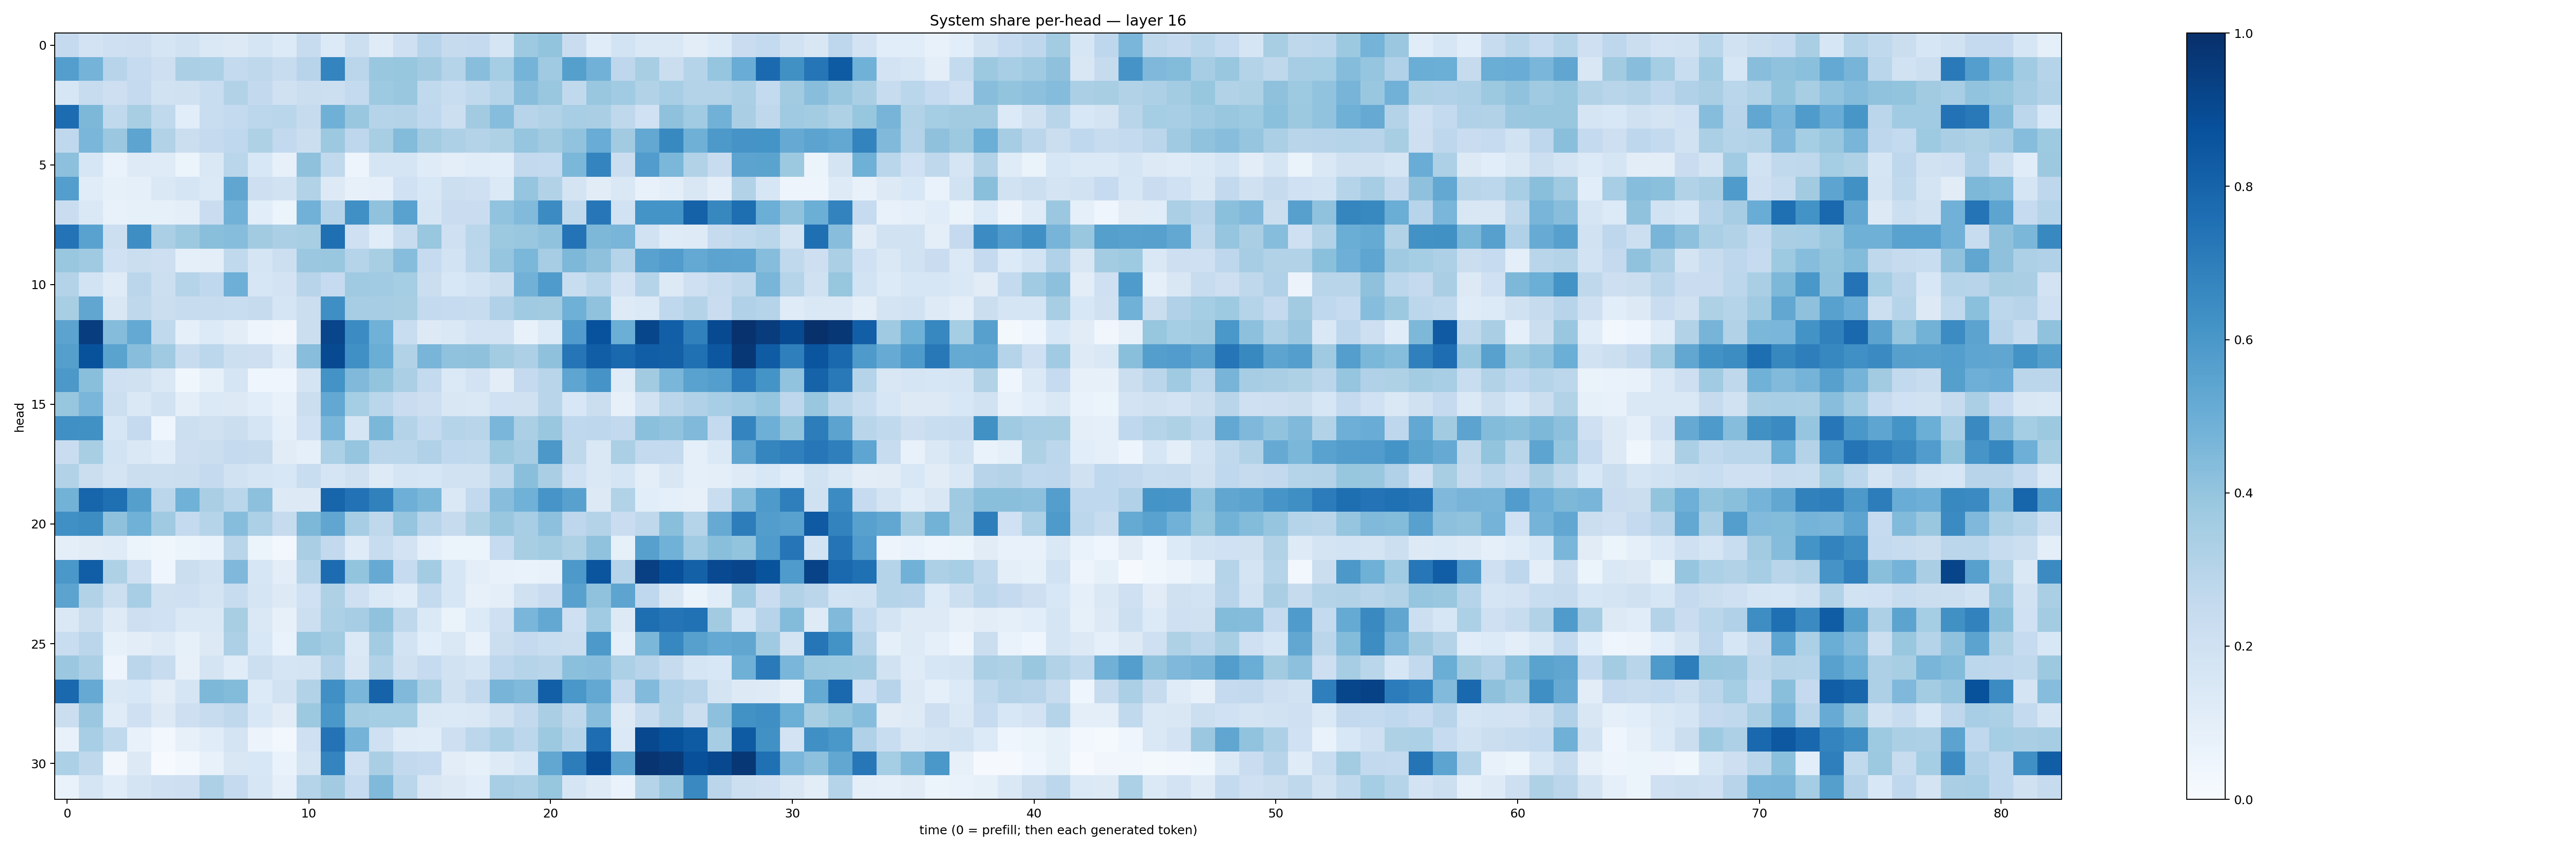

The file beside this chart, header and first rows:
0.25267667, 0.18345428, 0.20367543, 0.21242036, 0.16549028, 0.18931732, 0.1429387, 0.13112482, 0.17148136, 0.13329563, 0.23674439, 0.13512006, 0.21768963, 0.117314, 0.20350678, 0.29301628, 0.24523918, 0.25299633, 0.17111497, 0.37167746, 0.4001436, 0.22888066, 0.11636685, 0.18513328
0.567, 0.475, 0.2954, 0.2499, 0.2129, 0.3338, 0.3297, 0.2546, 0.2708, 0.2344, 0.2942, 0.6728, 0.2817, 0.3831, 0.3912, 0.3615, 0.3039, 0.4261, 0.3534, 0.4765, 0.3683, 0.565, 0.4835, 0.2767
0.1602, 0.235, 0.2138, 0.2533, 0.1894, 0.1957, 0.2308, 0.3103, 0.2581, 0.1965, 0.2245, 0.2158, 0.2552, 0.3734, 0.3876, 0.262, 0.2311, 0.2622, 0.3001, 0.4278, 0.3868, 0.2645, 0.3894, 0.3649
0.7682, 0.4538, 0.2646, 0.3429, 0.2632, 0.1066, 0.231, 0.2573, 0.279, 0.2888, 0.2423, 0.4911, 0.3835, 0.2971, 0.3083, 0.2664, 0.2172, 0.3598, 0.4297, 0.2955, 0.3155, 0.3446, 0.3367, 0.2716
0.2685, 0.4624, 0.382, 0.5423, 0.3147, 0.2262, 0.2516, 0.2692, 0.3238, 0.2585, 0.2226, 0.3783, 0.2772, 0.3414, 0.4379, 0.3559, 0.3263, 0.307, 0.3238, 0.3966, 0.3606, 0.4027, 0.5048, 0.363
0.4161, 0.159, 0.0674, 0.122, 0.118, 0.06091, 0.1451, 0.2877, 0.1551, 0.08169, 0.4129, 0.2637, 0.04806, 0.1647, 0.1696, 0.1187, 0.09695, 0.1158, 0.1061, 0.261, 0.2566, 0.4596, 0.6737, 0.2192
0.5666, 0.1151, 0.08219, 0.09102, 0.1444, 0.1714, 0.1384, 0.5333, 0.2111, 0.1942, 0.3115, 0.1282, 0.07919, 0.09043, 0.2029, 0.1534, 0.2171, 0.2097, 0.1384, 0.3957, 0.3106, 0.1738, 0.1113, 0.1408
0.2296, 0.1415, 0.07568, 0.08585, 0.08582, 0.09472, 0.2302, 0.4818, 0.1073, 0.05886, 0.4812, 0.2984, 0.6305, 0.4086, 0.554, 0.1653, 0.2293, 0.2298, 0.4043, 0.4432, 0.6475, 0.2635, 0.7252, 0.1898
0.7405, 0.554, 0.2153, 0.6403, 0.3346, 0.3777, 0.4246, 0.4312, 0.3617, 0.3343, 0.3431, 0.7548, 0.2052, 0.1165, 0.2373, 0.3904, 0.2037, 0.287, 0.3778, 0.3856, 0.4067, 0.7384, 0.4541, 0.4658
0.383, 0.3673, 0.2008, 0.2239, 0.2135, 0.09055, 0.09975, 0.2652, 0.1685, 0.2157, 0.381, 0.3835, 0.3024, 0.3437, 0.4316, 0.2486, 0.1848, 0.2798, 0.3982, 0.459, 0.3482, 0.4566, 0.4105, 0.2975
0.3057, 0.1848, 0.1192, 0.2827, 0.2172, 0.3012, 0.2687, 0.4949, 0.1578, 0.1824, 0.2948, 0.249, 0.369, 0.3645, 0.3554, 0.222, 0.1524, 0.1847, 0.2197, 0.4825, 0.5855, 0.2326, 0.2889, 0.1806
0.3414, 0.5345, 0.1522, 0.2728, 0.2224, 0.2414, 0.2381, 0.2324, 0.2422, 0.1708, 0.2259, 0.6328, 0.3503, 0.3481, 0.3424, 0.2577, 0.25, 0.2384, 0.3166, 0.3704, 0.36, 0.491, 0.4077, 0.1219
0.5442, 0.9452, 0.4363, 0.5215, 0.2637, 0.08909, 0.1349, 0.1051, 0.04756, 0.03507, 0.2258, 0.9168, 0.6459, 0.4881, 0.2317, 0.1314, 0.147, 0.1802, 0.1798, 0.07674, 0.1363, 0.5769, 0.8719, 0.4987
0.5646, 0.8682, 0.5471, 0.4273, 0.371, 0.2383, 0.2804, 0.218, 0.2122, 0.1181, 0.4293, 0.8961, 0.6292, 0.5024, 0.3106, 0.4678, 0.4086, 0.4131, 0.3586, 0.3259, 0.4134, 0.7331, 0.8239, 0.7816
0.5942, 0.4248, 0.2061, 0.1977, 0.1463, 0.03658, 0.08226, 0.1657, 0.04392, 0.04007, 0.1795, 0.6177, 0.4478, 0.4009, 0.3353, 0.255, 0.1372, 0.1828, 0.1019, 0.2534, 0.2892, 0.5364, 0.6109, 0.1191
0.3927, 0.4618, 0.2181, 0.1446, 0.1881, 0.1001, 0.1378, 0.1314, 0.1076, 0.07681, 0.2254, 0.5272, 0.3518, 0.2882, 0.228, 0.213, 0.1522, 0.147, 0.2014, 0.1955, 0.2901, 0.1533, 0.2216, 0.0795
0.6311, 0.6273, 0.1577, 0.252, 0.04514, 0.2172, 0.196, 0.2238, 0.1694, 0.08661, 0.2013, 0.4629, 0.1718, 0.4585, 0.306, 0.2552, 0.2978, 0.2908, 0.4644, 0.3357, 0.3902, 0.2681, 0.2737, 0.2591
0.2295, 0.3436, 0.1858, 0.147, 0.1141, 0.2134, 0.2246, 0.2521, 0.2434, 0.1096, 0.08654, 0.3313, 0.396, 0.2828, 0.2871, 0.3171, 0.2686, 0.2625, 0.376, 0.3502, 0.5975, 0.2733, 0.1413, 0.3333
0.3104, 0.2204, 0.1781, 0.2261, 0.2158, 0.2254, 0.2511, 0.192, 0.1651, 0.1556, 0.2311, 0.1676, 0.1985, 0.1241, 0.1691, 0.158, 0.1952, 0.1885, 0.2721, 0.4241, 0.3376, 0.2018, 0.1423, 0.1689
0.4789, 0.7933, 0.756, 0.5629, 0.2816, 0.4853, 0.3379, 0.2891, 0.4159, 0.1279, 0.1307, 0.7942, 0.743, 0.6863, 0.4941, 0.4573, 0.1456, 0.2586, 0.4273, 0.4872, 0.6084, 0.5576, 0.1298, 0.3161
0.6294, 0.6431, 0.4102, 0.4871, 0.3692, 0.2569, 0.299, 0.4326, 0.3295, 0.2431, 0.4565, 0.5338, 0.3507, 0.2723, 0.3961, 0.2963, 0.2441, 0.3235, 0.3901, 0.3442, 0.4176, 0.2751, 0.3062, 0.229
0.09749, 0.1113, 0.1176, 0.06004, 0.03632, 0.05086, 0.06807, 0.2891, 0.05948, 0.02557, 0.3394, 0.2607, 0.1188, 0.2344, 0.1833, 0.09337, 0.06061, 0.05995, 0.2487, 0.3408, 0.3578, 0.321, 0.408, 0.08519
0.601, 0.8203, 0.3234, 0.2086, 0.04125, 0.2256, 0.1895, 0.4525, 0.1567, 0.1019, 0.2983, 0.7695, 0.4011, 0.514, 0.2481, 0.3589, 0.1639, 0.09721, 0.07311, 0.06827, 0.07281, 0.591, 0.8561, 0.3023
0.5462, 0.3125, 0.2178, 0.3465, 0.1965, 0.2081, 0.1723, 0.2358, 0.1658, 0.1264, 0.202, 0.3208, 0.2076, 0.1385, 0.116, 0.2562, 0.1627, 0.08145, 0.09717, 0.1982, 0.2301, 0.5576, 0.4073, 0.5398
0.1427, 0.2243, 0.1236, 0.2148, 0.1999, 0.147, 0.1418, 0.3412, 0.1482, 0.08043, 0.2183, 0.3297, 0.3479, 0.4098, 0.27, 0.1382, 0.06413, 0.135, 0.2076, 0.4646, 0.526, 0.2082, 0.3639, 0.1273
0.2317, 0.2824, 0.08344, 0.1043, 0.1241, 0.08568, 0.126, 0.3267, 0.1541, 0.06943, 0.3872, 0.3589, 0.1376, 0.3564, 0.1874, 0.109, 0.142, 0.07588, 0.2256, 0.2505, 0.2336, 0.2245, 0.5924, 0.09169
0.3804, 0.3343, 0.04825, 0.2837, 0.2364, 0.0789, 0.1784, 0.1169, 0.215, 0.1677, 0.174, 0.3072, 0.15, 0.3094, 0.1964, 0.2491, 0.194, 0.1672, 0.274, 0.2998, 0.2905, 0.4192, 0.4264, 0.332
0.7799, 0.5144, 0.1439, 0.1539, 0.104, 0.1707, 0.4549, 0.4401, 0.1335, 0.1881, 0.3098, 0.632, 0.4643, 0.8025, 0.4482, 0.3354, 0.1961, 0.2582, 0.4718, 0.4488, 0.8195, 0.5986, 0.525, 0.2539
0.2192, 0.3822, 0.1181, 0.2045, 0.1299, 0.2142, 0.2346, 0.2703, 0.155, 0.1131, 0.3785, 0.6001, 0.3555, 0.3516, 0.3531, 0.1444, 0.1401, 0.1427, 0.1964, 0.2588, 0.3363, 0.2722, 0.4284, 0.1259
0.07773, 0.3466, 0.2628, 0.07511, 0.02995, 0.07968, 0.1151, 0.1782, 0.05787, 0.03062, 0.2079, 0.7412, 0.4736, 0.2086, 0.1195, 0.1148, 0.2115, 0.2808, 0.3315, 0.2807, 0.3755, 0.3007, 0.7624, 0.1382
0.3302, 0.2697, 0.03191, 0.128, 0.007259, 0.03025, 0.07692, 0.1495, 0.1556, 0.06704, 0.173, 0.6749, 0.2108, 0.3395, 0.2585, 0.249, 0.102, 0.0845, 0.1222, 0.1589, 0.5275, 0.7023, 0.8905, 0.5396
0.06664, 0.1681, 0.114, 0.1772, 0.208, 0.2133, 0.3264, 0.2509, 0.1638, 0.09119, 0.3017, 0.3606, 0.2482, 0.4461, 0.2864, 0.15, 0.1283, 0.1076, 0.3467, 0.3291, 0.3907, 0.1666, 0.1217, 0.06828
